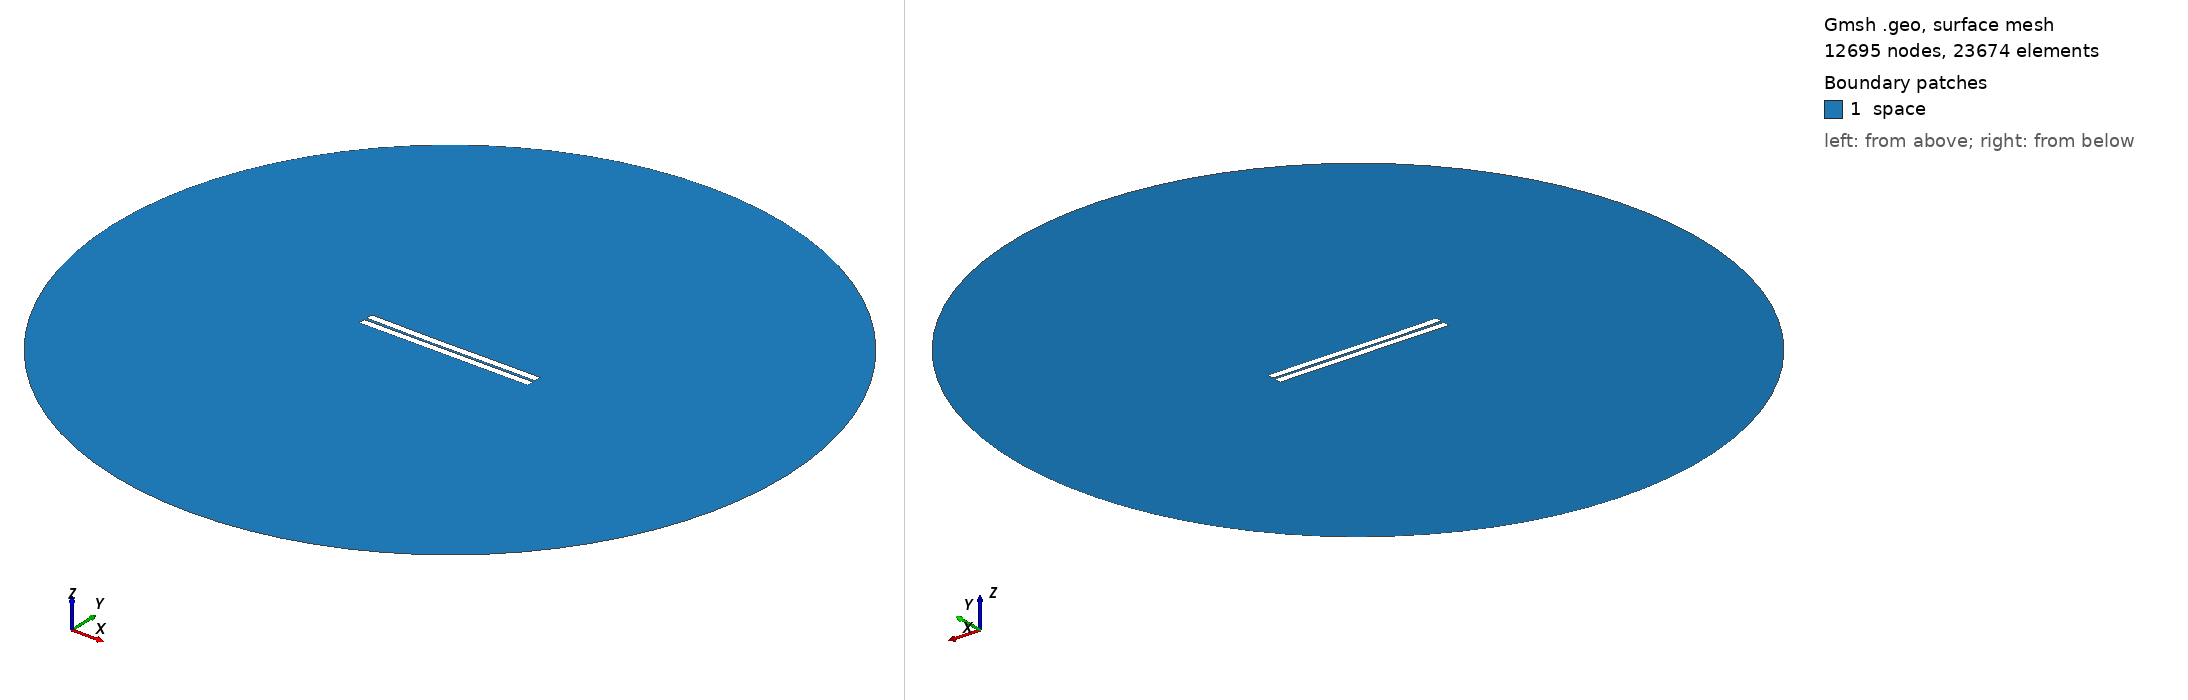

Gmsh geometry script, surface-meshed: 12695 nodes, 23674 surface elements. Boundary patches (legend numbers): 1 space. Left view from above one corner, right view from below the opposite corner. Legend entries are the model's physical surfaces. The drawing asked Gmsh for element sizes between 1% and 20% of the model's largest extent; the script's own settings can give other sizes.

=== 8.geo (drawn) ===
//---------------------------------------
// Geometry kernel
//---------------------------------------

SetFactory("OpenCASCADE");



//---------------------------------------
// Parameters of the geometry
//---------------------------------------

// Overetch of the upper plate
overetch = 0.0;

// Distance between the plates
distance = 1.5;

// Discretization over the x axis (for the deformation)
nx = 50; 

// Length of the plate
L = 100 - overetch; 

// Number of modes
n = 4; 

// 1st mode coefficient
coeff(1) = -0.15;
beta(1) = 0.596864 * 3.1415926535 / L;

// 2nd mode coefficient
coeff(2) = -0.15;
beta(2) = 1.49418 * 3.1415926535 / L;

// 3rd mode coefficient
coeff(3) = -0.075;
beta(3) = 2.50025 * 3.1415926535 / L;

// 4th mode coefficient
coeff(4) = 0.0;
beta(4) = 3.49999 * 3.1415926535 / L;



//---------------------------------------
// Upper plate (deformed rectangle)
//---------------------------------------

// Coordiantes of the upper plate
xmin = -50;
xmax = 50 - overetch;

// Height of the upper plate
yheight = 4 - 2 * overetch;

// Indexes of the points
UpperID[] = {};
LowerID[] = {};
LeftID[] = {};
RightID[] = {};

// Point index
p = 1;

// Horizontal edges
For i In {1:nx}
    x = xmin + (i-1)*(xmax - xmin)/(nx-1);

    y_bottom = distance / 2 + overetch;
    For j In {1:n}
        C = (Cosh(beta(j)*L) + Cos(beta(j)*L)) / (Sinh(beta(j)*L) + Sin(beta(j)*L));
        y_bottom  = y_bottom + coeff(j) * (Cosh(beta(j)*(x+50)) - Cos(beta(j)*(x+50)) - C * (Sinh(beta(j)*(x+50)) - Sin(beta(j)*(x+50))));
    EndFor

    y_top = y_bottom + yheight;

    Point(p) = {x, y_top, 0, 1.0};
    UpperID[i] = p;
    p = p + 1;

    Point(p) = {x, y_bottom, 0, 1.0};
    LowerID[i] = p;
    p = p + 1;
EndFor

// Create point lists
UpperPts[] = {}; LowerPts[] = {};
For i In {1:nx}
  UpperPts[] += {UpperID[i]};
  LowerPts[] += {LowerID[i]};
EndFor

// Build splines
Spline(1) = {UpperPts[]};
Spline(2) = {LowerPts[]};
Line(3) = {LowerPts[nx-1], UpperPts[nx-1]};
Line(4) = {LowerPts[0], UpperPts[0]};

// Build the plane surface
Curve Loop(1) = {2, 3, -1, -4};
Plane Surface(1) = {1};



//---------------------------------------
// Lower plate (rectangle)
//---------------------------------------

// Vertices
Point(1001) = {-50, -1, 0, 1.0};
Point(1002) = { 50, -1, 0, 1.0};
Point(1003) = { 50,  -5, 0, 1.0};
Point(1004) = {-50,  -5, 0, 1.0};

// Edges
Line(5) = {1001, 1002};
Line(6) = {1002, 1003};
Line(7) = {1003, 1004};
Line(8) = {1004, 1001};

// Plane surface
Line Loop(2) = {5, 6, 7, 8};
Plane Surface(2) = {2}; 



//---------------------------------------
// Outer (fictious) boundary
//---------------------------------------

// Points
Point(1005) = {0, 0, 0};       // Center
Point(1006) = {200, 0, 0};     // Start point
Point(1007) = {0, 200, 0};     // 90 degrees
Point(1008) = {-200, 0, 0};    // 180 degrees
Point(1009) = {0, -200, 0};    // 270 degrees

// Circle arcs (each needs start, center, end)
Circle(9) = {1006, 1005, 1007};
Circle(10) = {1007, 1005, 1008};
Circle(11) = {1008, 1005, 1009};
Circle(12) = {1009, 1005, 1006};

// Plane surface for the entire domain
Curve Loop(3) = {9, 10, 11, 12};
Surface(3) = {3};

// Subtract the plates from the whole domain to obtain the actual domain where we want to solve the equations
BooleanDifference{ Surface{3}; Delete; }{ Surface{1}; Surface{2}; Delete; }




//---------------------------------------
// Transfinite Lines/Curves
//---------------------------------------

// Set the number of points on the boundaries
r = 7;

// Plates
Transfinite Curve {1, 2} = 50*r Using Progression 1;
Transfinite Curve {3, 4} = 2*r Using Progression 1;
Transfinite Line {5, 7} = 50*r Using Progression 1;
Transfinite Line {6, 8} = 2*r Using Progression 1;

// Outer boundary
Transfinite Line {9, 10, 11, 12} = 20 Using Progression 1;



//---------------------------------------
// Physical groups
//---------------------------------------                

// Physical curves (boundaries)
Physical Line("force_segment", 10) = {2};
Physical Line("upper_plate", 11) = {1, 3, 4};
Physical Line("lower_plate", 12) = {5, 6, 7, 8};
Physical Line("boundary", 20) = {9, 10, 11, 12};

// Physical Surfaces
Physical Surface("space", 30) = {3};



//---------------------------------------
// 6. Generate the Mesh
//---------------------------------------

// 2D mesh generation
Mesh 2;
